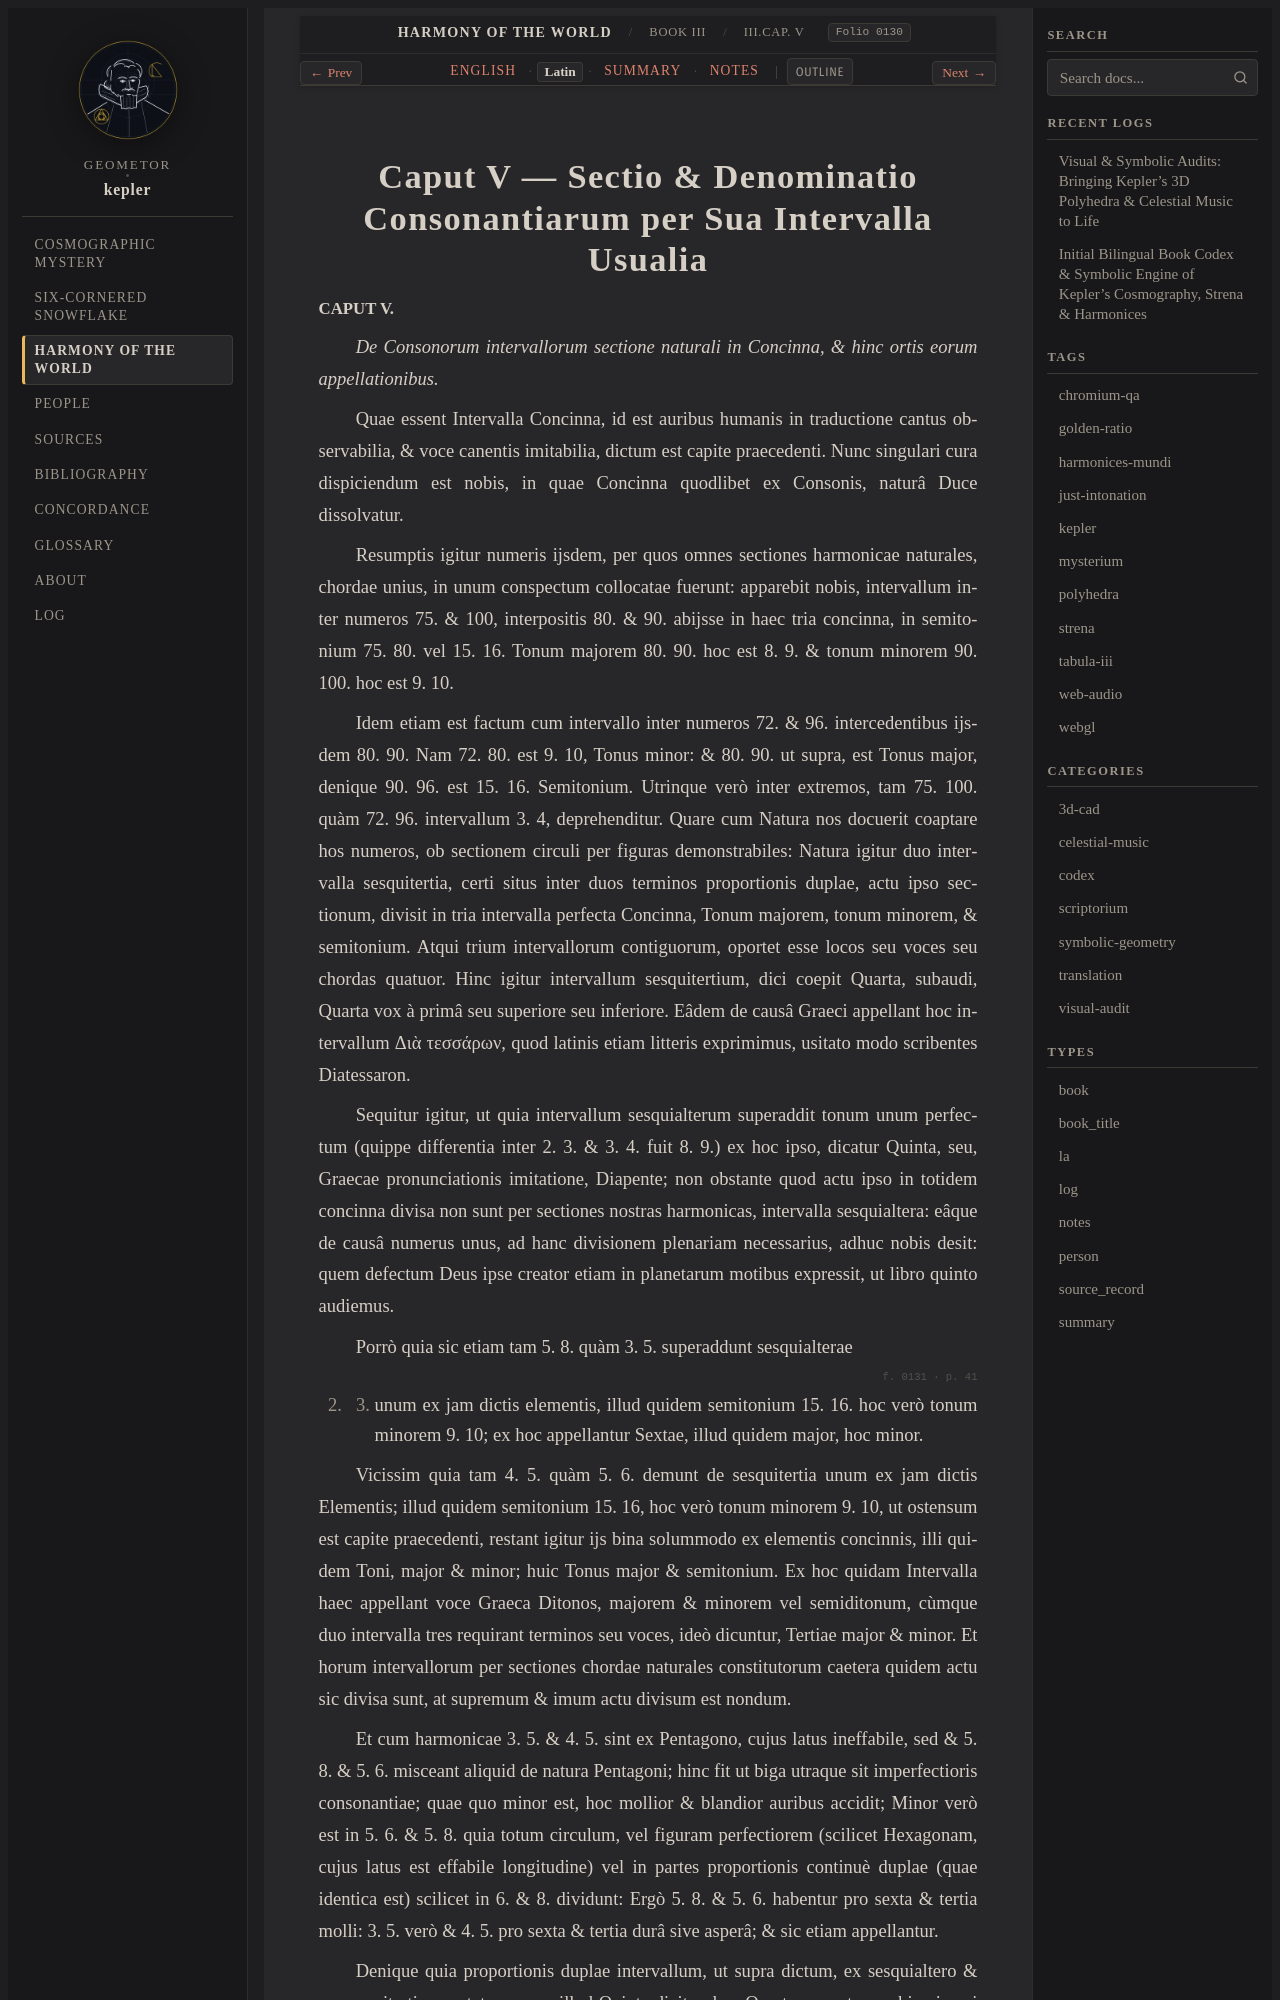

repository: geometor/kepler · page: harmonices_mundi/liber_iii/cap_05/la.html · generator: sphinx

:type: la
:layout: book
:canonical_id: III.Cap. V
:order: 6
:folio: harmonices_mundi:0130

.. _hm-liber-iii-cap_05-la:

Caput V — Sectio & Denominatio Consonantiarum per Sua Intervalla Usualia
========================================================================

.. folio:: harmonices_mundi:0130
   :page: p. 40

.. rst-class:: latin-source

**CAPUT V.**

*De Consonorum intervallorum sectione naturali in Concinna, & hinc ortis eorum appellationibus.*

Quae essent Intervalla Concinna, id est auribus humanis in traductione cantus observabilia, & voce canentis imitabilia, dictum est capite praecedenti. Nunc singulari cura dispiciendum est nobis, in quae Concinna quodlibet ex Consonis, naturâ Duce dissolvatur.

Resumptis igitur numeris ijsdem, per quos omnes sectiones harmonicae naturales, chordae unius, in unum conspectum collocatae fuerunt: apparebit nobis, intervallum inter numeros 75. & 100, interpositis 80. & 90. abijsse in haec tria concinna, in semitonium 75. 80. vel 15. 16. Tonum majorem 80. 90. hoc est 8. 9. & tonum minorem 90. 100. hoc est 9. 10.

Idem etiam est factum cum intervallo inter numeros 72. & 96. intercedentibus ijsdem 80. 90. Nam 72. 80. est 9. 10, Tonus minor: & 80. 90. ut supra, est Tonus major, denique 90. 96. est 15. 16. Semitonium. Utrinque verò inter extremos, tam 75. 100. quàm 72. 96. intervallum 3. 4, deprehenditur. Quare cum Natura nos docuerit coaptare hos numeros, ob sectionem circuli per figuras demonstrabiles: Natura igitur duo intervalla sesquitertia, certi situs inter duos terminos proportionis duplae, actu ipso sectionum, divisit in tria intervalla perfecta Concinna, Tonum majorem, tonum minorem, & semitonium. Atqui trium intervallorum contiguorum, oportet esse locos seu voces seu chordas quatuor. Hinc igitur intervallum sesquitertium, dici coepit Quarta, subaudi, Quarta vox à primâ seu superiore seu inferiore. Eâdem de causâ Graeci appellant hoc intervallum Διὰ τεσσάρων, quod latinis etiam litteris exprimimus, usitato modo scribentes Diatessaron.

Sequitur igitur, ut quia intervallum sesquialterum superaddit tonum unum perfectum (quippe differentia inter 2. 3. & 3. 4. fuit 8. 9.) ex hoc ipso, dicatur Quinta, seu, Graecae pronunciationis imitatione, Diapente; non obstante quod actu ipso in totidem concinna divisa non sunt per sectiones nostras harmonicas, intervalla sesquialtera: eâque de causâ numerus unus, ad hanc divisionem plenariam necessarius, adhuc nobis desit: quem defectum Deus ipse creator etiam in planetarum motibus expressit, ut libro quinto audiemus.

Porrò quia sic etiam tam 5. 8. quàm 3. 5. superaddunt sesquialterae

.. folio:: harmonices_mundi:0131
   :page: p. 41

2. 3. unum ex jam dictis elementis, illud quidem semitonium 15. 16. hoc verò tonum minorem 9. 10; ex hoc appellantur Sextae, illud quidem major, hoc minor.

Vicissim quia tam 4. 5. quàm 5. 6. demunt de sesquitertia unum ex jam dictis Elementis; illud quidem semitonium 15. 16, hoc verò tonum minorem 9. 10, ut ostensum est capite praecedenti, restant igitur ijs bina solummodo ex elementis concinnis, illi quidem Toni, major & minor; huic Tonus major & semitonium. Ex hoc quidam Intervalla haec appellant voce Graeca Ditonos, majorem & minorem vel semiditonum, cùmque duo intervalla tres requirant terminos seu voces, ideò dicuntur, Tertiae major & minor. Et horum intervallorum per sectiones chordae naturales constitutorum caetera quidem actu sic divisa sunt, at supremum & imum actu divisum est nondum.
